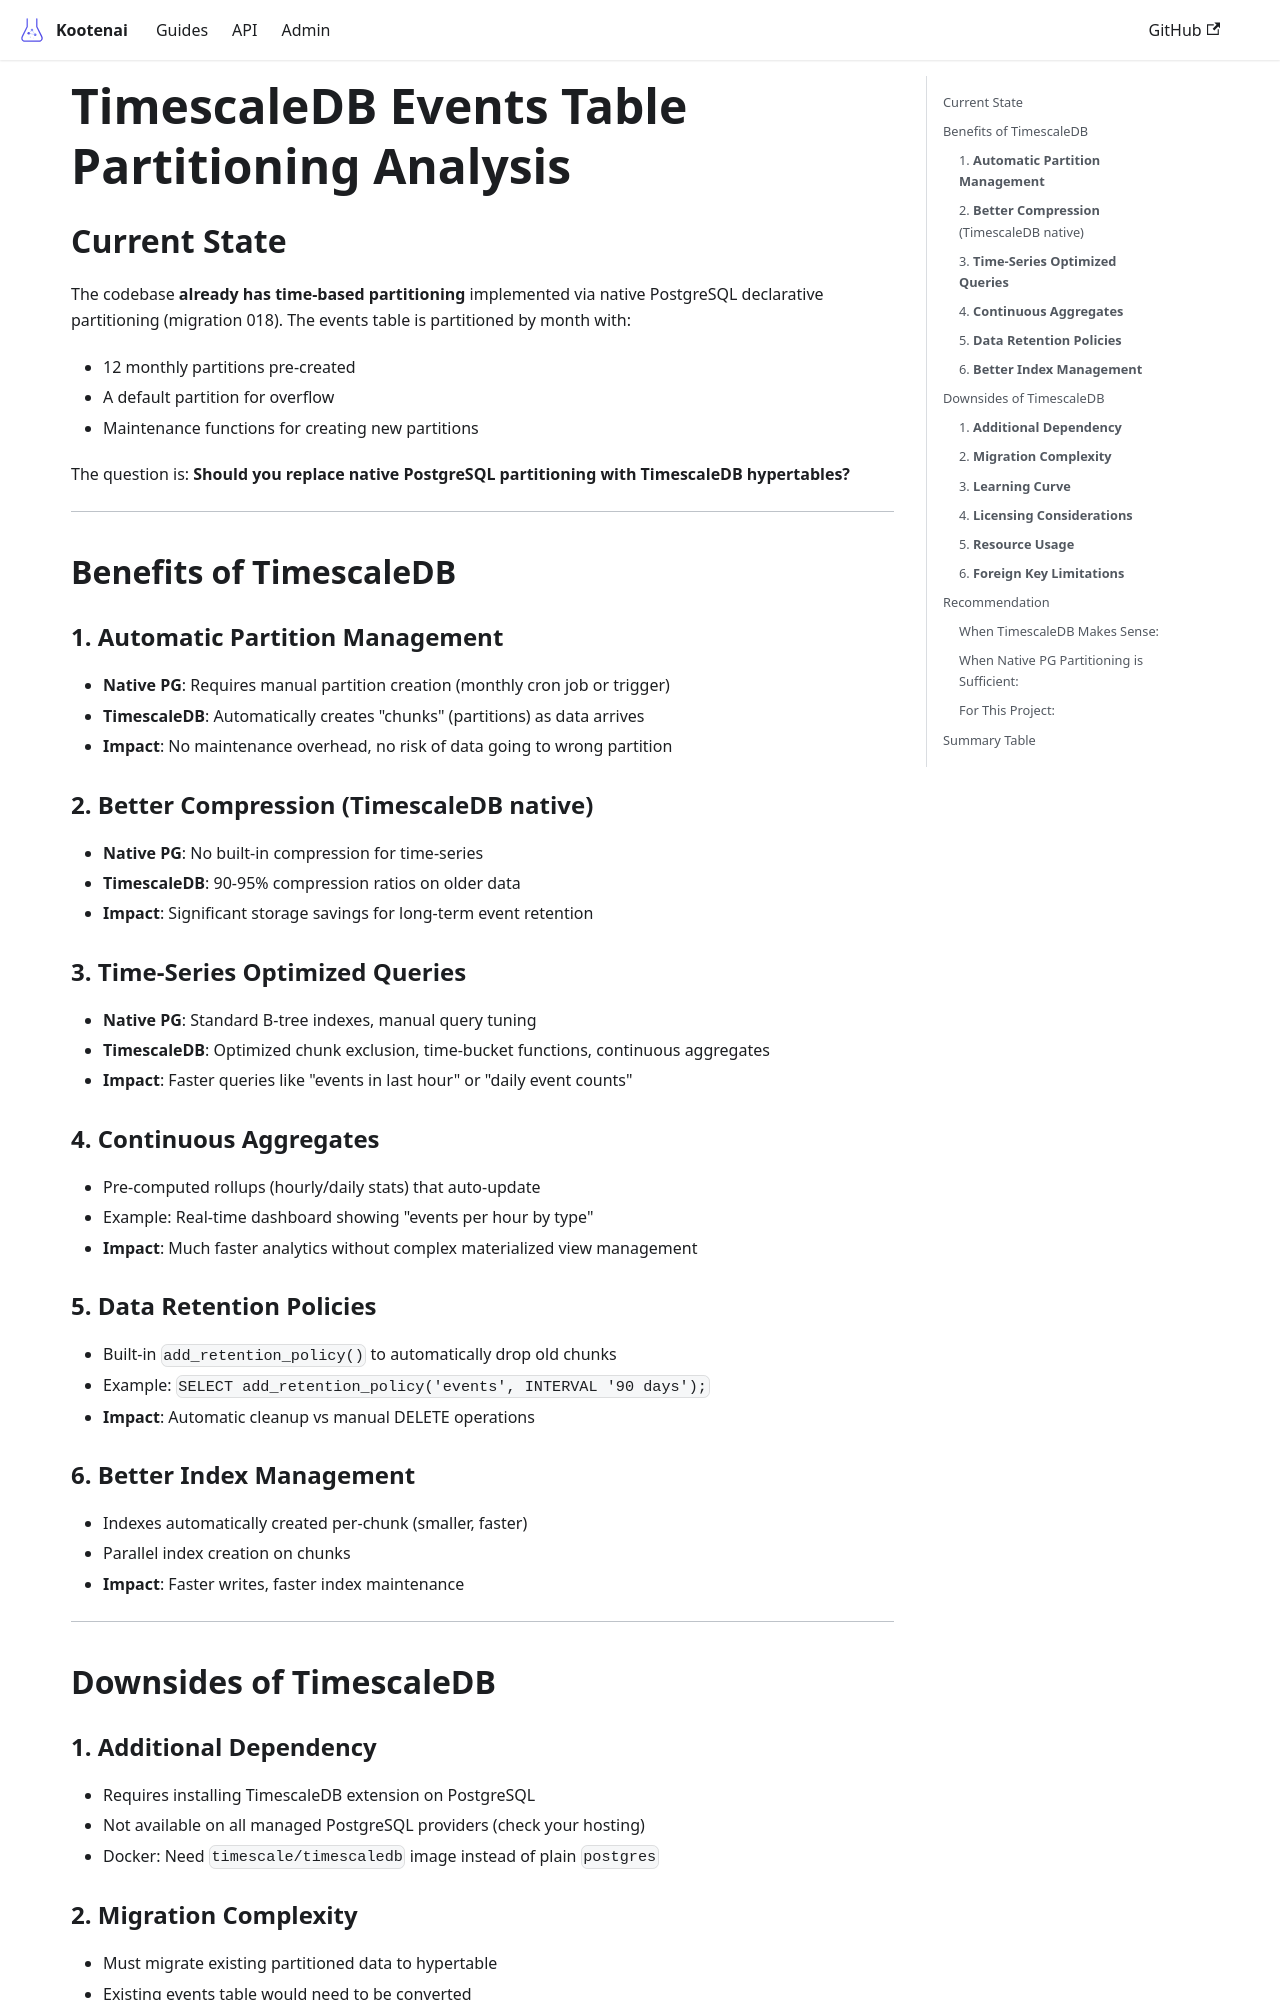

repository: toddbartholow/kootenai · page: docs/architecture/timescaledb-analysis/index.html · generator: docusaurus

# TimescaleDB Events Table Partitioning Analysis

## Current State

The codebase **already has time-based partitioning** implemented via native PostgreSQL declarative partitioning (migration 018). The events table is partitioned by month with:
- 12 monthly partitions pre-created
- A default partition for overflow
- Maintenance functions for creating new partitions

The question is: **Should you replace native PostgreSQL partitioning with TimescaleDB hypertables?**

---

## Benefits of TimescaleDB

### 1. **Automatic Partition Management**
- **Native PG**: Requires manual partition creation (monthly cron job or trigger)
- **TimescaleDB**: Automatically creates "chunks" (partitions) as data arrives
- **Impact**: No maintenance overhead, no risk of data going to wrong partition

### 2. **Better Compression** (TimescaleDB native)
- **Native PG**: No built-in compression for time-series
- **TimescaleDB**: 90-95% compression ratios on older data
- **Impact**: Significant storage savings for long-term event retention

### 3. **Time-Series Optimized Queries**
- **Native PG**: Standard B-tree indexes, manual query tuning
- **TimescaleDB**: Optimized chunk exclusion, time-bucket functions, continuous aggregates
- **Impact**: Faster queries like "events in last hour" or "daily event counts"

### 4. **Continuous Aggregates**
- Pre-computed rollups (hourly/daily stats) that auto-update
- Example: Real-time dashboard showing "events per hour by type"
- **Impact**: Much faster analytics without complex materialized view management

### 5. **Data Retention Policies**
- Built-in `add_retention_policy()` to automatically drop old chunks
- Example: `SELECT add_retention_policy('events', INTERVAL '90 days');`
- **Impact**: Automatic cleanup vs manual DELETE operations

### 6. **Better Index Management**
- Indexes automatically created per-chunk (smaller, faster)
- Parallel index creation on chunks
- **Impact**: Faster writes, faster index maintenance

---

## Downsides of TimescaleDB
